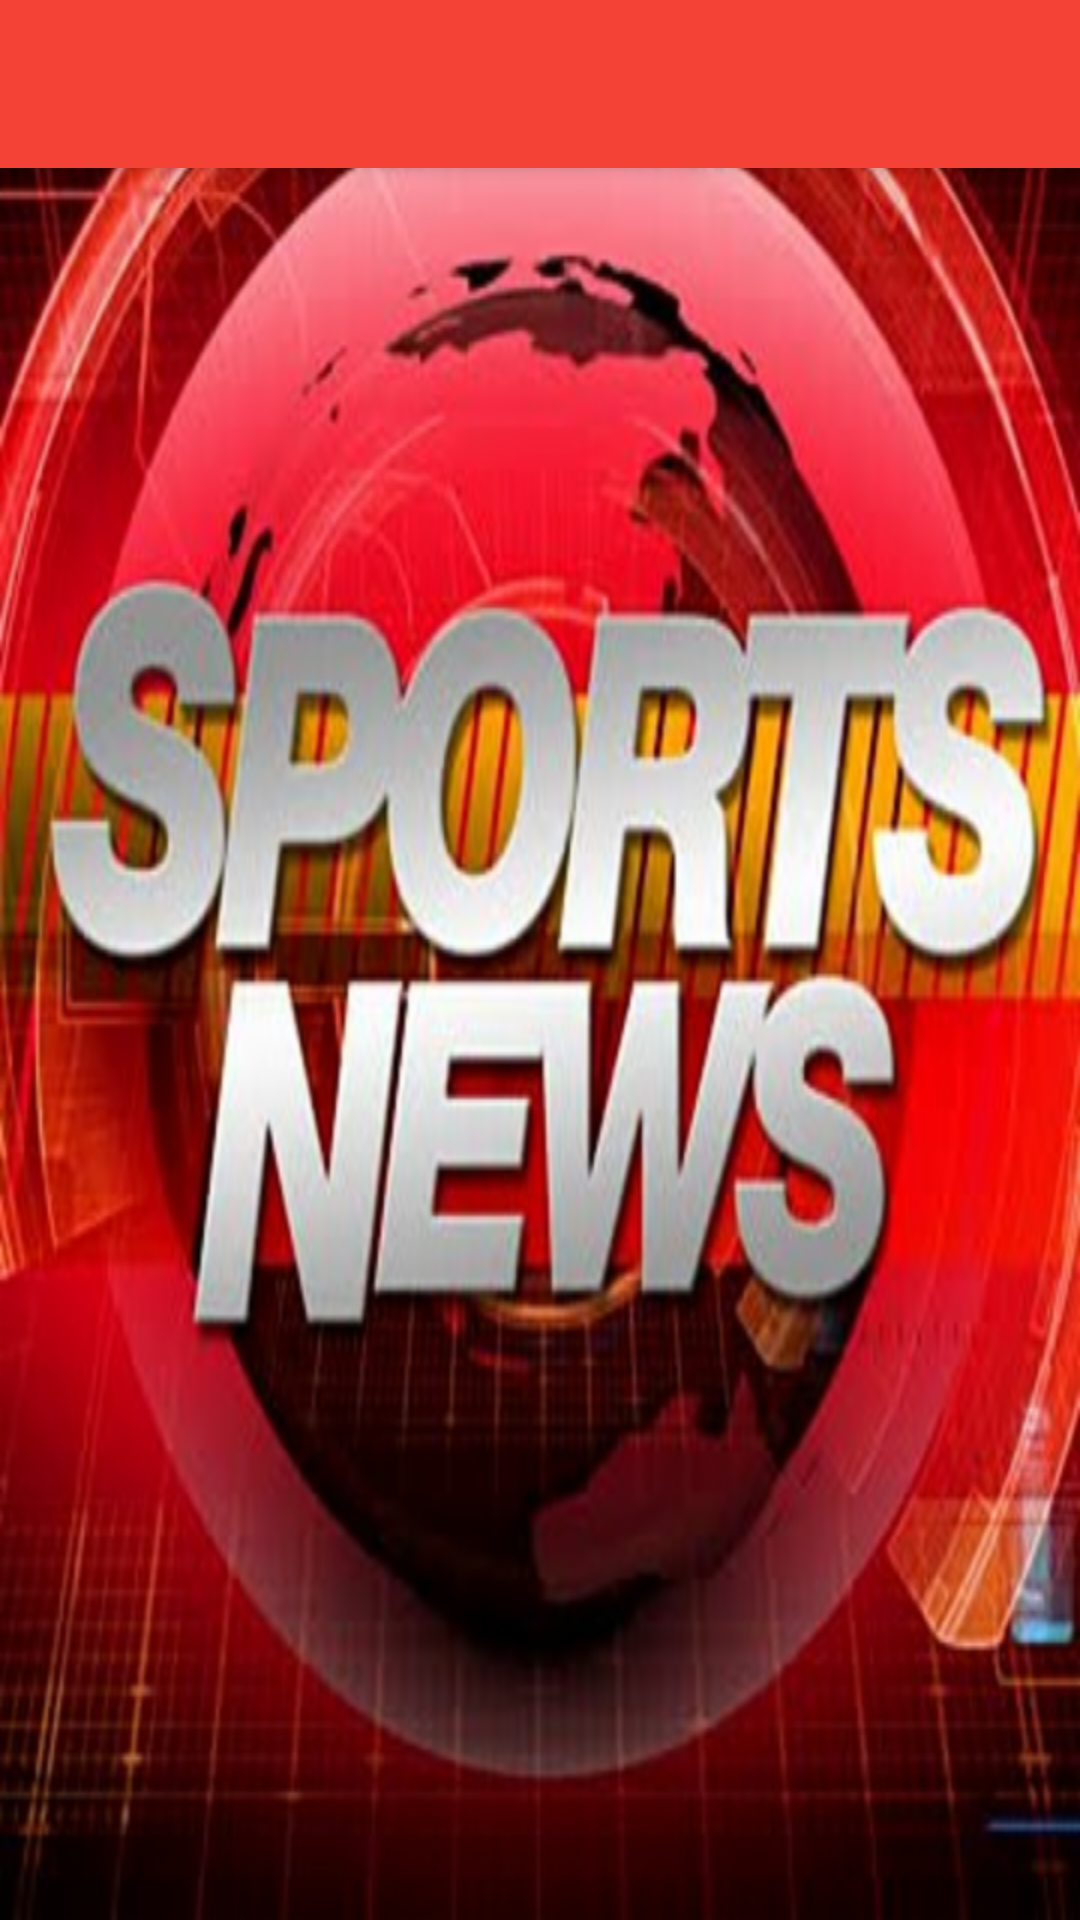

The Android layout XML behind this screen, and the referenced resources:
<!-- AndroidManifest.xml: activity theme SplashTheme -->
<!-- res/layout/activity_news.xml -->
<?xml version="1.0" encoding="utf-8"?>
<android.support.v4.widget.DrawerLayout
    xmlns:app="http://schemas.android.com/apk/res-auto"
    xmlns:tools="http://schemas.android.com/tools"
    xmlns:android="http://schemas.android.com/apk/res/android"
    android:id="@+id/drawer_layout"
    android:layout_width="match_parent"
    android:layout_height="match_parent"
    android:fitsSystemWindows="true"
    tools:openDrawer="start">

    <include
        layout="@layout/app_bar_main"
        android:layout_width="match_parent"
        android:layout_height="match_parent" />

    <android.support.design.widget.NavigationView
        android:id="@+id/nav_view"
        android:layout_width="wrap_content"
        android:layout_height="match_parent"
        android:layout_gravity="start"
        android:fitsSystemWindows="true"
        app:headerLayout="@layout/nav_header_main" />
</android.support.v4.widget.DrawerLayout>
<!-- res/layout/app_bar_main.xml (included above) -->
<?xml version="1.0" encoding="utf-8"?>
<android.support.design.widget.CoordinatorLayout
    android:layout_width="match_parent"
    android:layout_height="match_parent"
    xmlns:tools="http://schemas.android.com/tools"
    xmlns:app="http://schemas.android.com/apk/res-auto"
    tools:context="aaa.bbb.ccc.sportnews.ui.activity.NewsActivity"
    xmlns:android="http://schemas.android.com/apk/res/android">

    <android.support.design.widget.AppBarLayout
        android:layout_width="match_parent"
        android:layout_height="wrap_content"
        android:theme="@style/AppTheme.AppBarOverlay">

        <android.support.v7.widget.Toolbar
            android:id="@+id/toolbar"
            android:layout_width="match_parent"
            android:layout_height="?attr/actionBarSize"
            android:background="?attr/colorPrimary"
            app:popupTheme="@style/AppTheme.PopupOverlay" />

    </android.support.design.widget.AppBarLayout>

    <include layout="@layout/content_news" />

</android.support.design.widget.CoordinatorLayout>
<!-- res/layout/nav_header_main.xml (included above) -->
<?xml version="1.0" encoding="utf-8"?>
<LinearLayout xmlns:android="http://schemas.android.com/apk/res/android"
    android:layout_width="match_parent"
    android:layout_height="@dimen/nav_header_height"
    android:background="@drawable/sport_logo"
    android:gravity="bottom"
    android:orientation="vertical"
    android:paddingBottom="@dimen/activity_vertical_margin"
    android:paddingLeft="@dimen/activity_horizontal_margin"
    android:paddingRight="@dimen/activity_horizontal_margin"
    android:paddingTop="@dimen/activity_vertical_margin"
    android:theme="@style/ThemeOverlay.AppCompat.Dark">

    <TextView
        android:textSize="18sp"
        android:layout_width="match_parent"
        android:layout_height="wrap_content"
        android:paddingTop="@dimen/nav_header_vertical_spacing"
        android:text="Where the News Comes First"
        android:textAppearance="@style/TextAppearance.AppCompat.Body1" />

</LinearLayout>
<!-- res/layout/content_news.xml (included above) -->
<?xml version="1.0" encoding="utf-8"?>
<FrameLayout xmlns:android="http://schemas.android.com/apk/res/android"
    xmlns:app="http://schemas.android.com/apk/res-auto"
    xmlns:tools="http://schemas.android.com/tools"
    android:layout_width="match_parent"
    android:layout_height="match_parent"
    android:padding="10dp"
    app:layout_behavior="@string/appbar_scrolling_view_behavior"
    tools:showIn="@layout/activity_news">

    <FrameLayout
        android:id="@+id/container"
        android:layout_width="match_parent"
        android:layout_height="match_parent" />

    <TextView
        android:visibility="gone"
        android:id="@+id/error"
        android:layout_width="wrap_content"
        android:layout_height="wrap_content"
        android:layout_gravity="center"
        android:text="@string/empty_error" />
</FrameLayout>
<!-- resources referenced by this layout -->
<resources>
  <dimen name="activity_horizontal_margin">16dp</dimen>
  <dimen name="activity_vertical_margin">16dp</dimen>
  <dimen name="nav_header_height">176dp</dimen>
  <dimen name="nav_header_vertical_spacing">8dp</dimen>
  <!-- drawable sport_logo: png bitmap (drawable-hdpi, 182810 bytes) -->
  <string name="empty_error">Error Internet Conection</string>
  <style name="AppTheme.AppBarOverlay" parent="ThemeOverlay.AppCompat.Dark.ActionBar" />
  <style name="AppTheme.PopupOverlay" parent="ThemeOverlay.AppCompat.Light" />
  <style name="SplashTheme" parent="AppTheme.NoActionBar">
          <item name="android:windowBackground">@drawable/sport_logo</item>
      </style>
  <style name="AppTheme.NoActionBar">
          <item name="windowActionBar">false</item>
          <item name="windowNoTitle">true</item>
      </style>
</resources>
